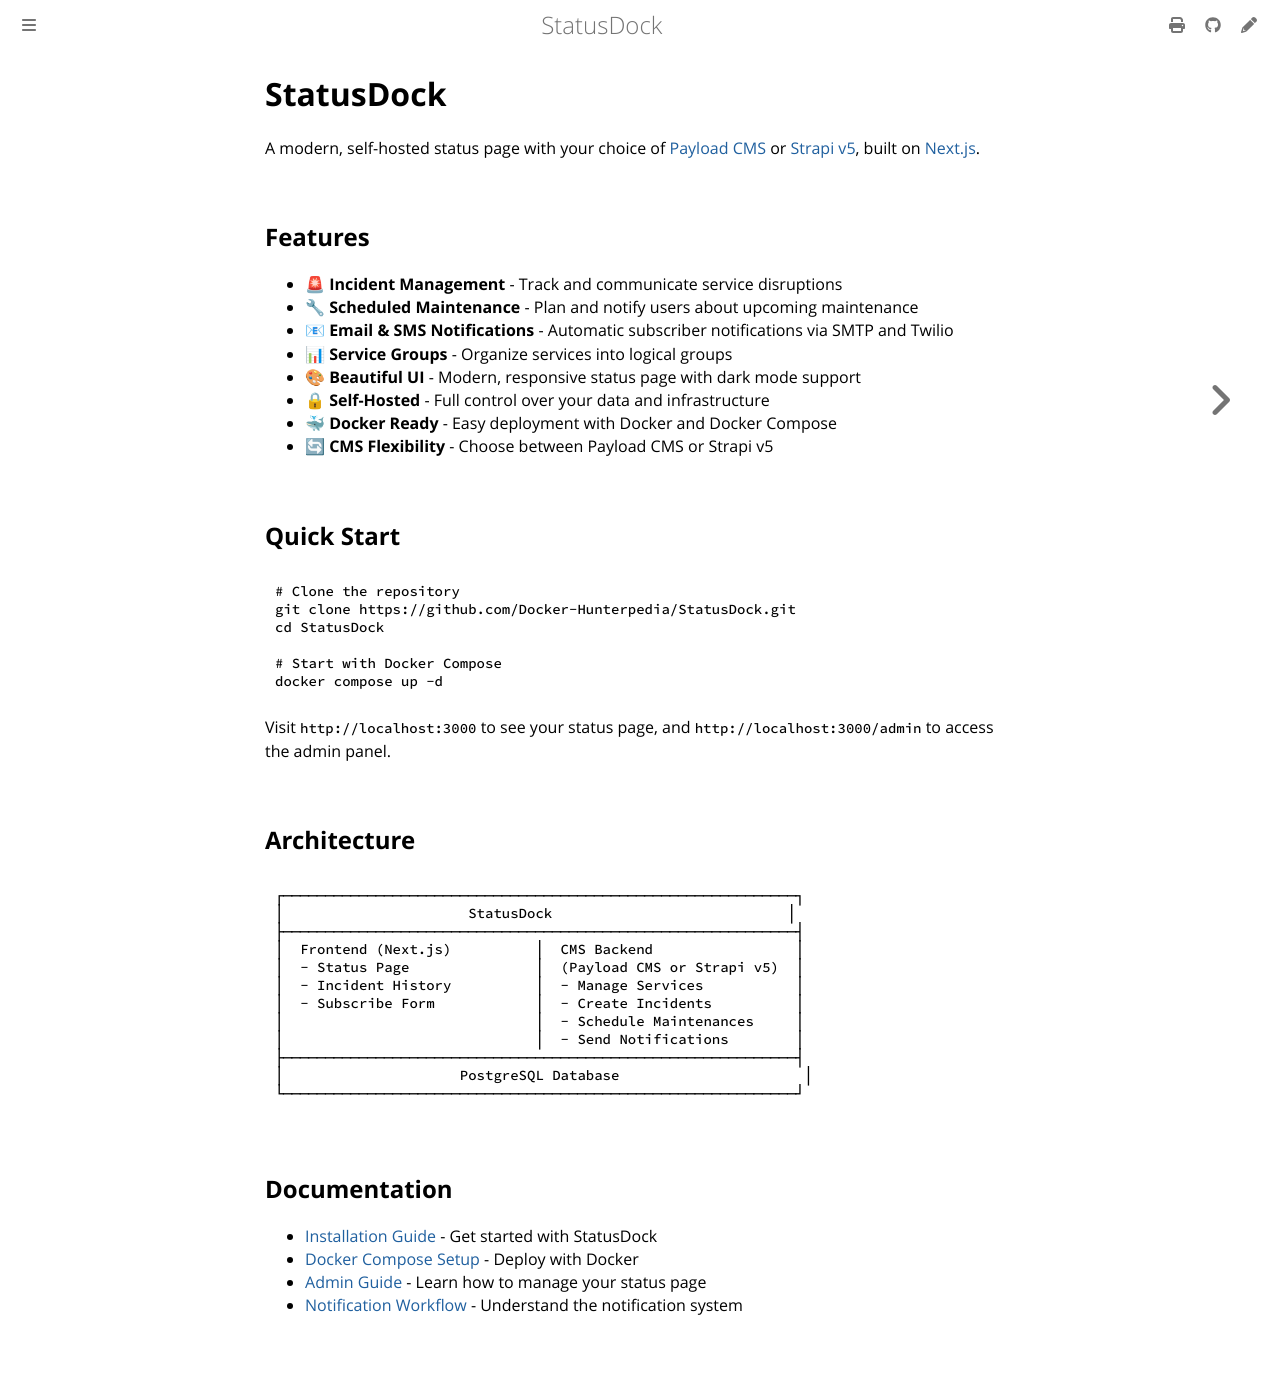

repository: Docker-Hunterpedia/StatusDock · page: index.html · generator: mdbook

# StatusDock

A modern, self-hosted status page with your choice of [Payload CMS](https://payloadcms.com/) or [Strapi v5](https://strapi.io/), built on [Next.js](https://nextjs.org/).

## Features

- 🚨 **Incident Management** - Track and communicate service disruptions
- 🔧 **Scheduled Maintenance** - Plan and notify users about upcoming maintenance
- 📧 **Email & SMS Notifications** - Automatic subscriber notifications via SMTP and Twilio
- 📊 **Service Groups** - Organize services into logical groups
- 🎨 **Beautiful UI** - Modern, responsive status page with dark mode support
- 🔒 **Self-Hosted** - Full control over your data and infrastructure
- 🐳 **Docker Ready** - Easy deployment with Docker and Docker Compose
- 🔄 **CMS Flexibility** - Choose between Payload CMS or Strapi v5

## Quick Start

```bash
# Clone the repository
git clone https://github.com/Docker-Hunterpedia/StatusDock.git
cd StatusDock

# Start with Docker Compose
docker compose up -d
```

Visit `http://localhost:3000` to see your status page, and `http://localhost:3000/admin` to access the admin panel.

## Architecture

```
┌─────────────────────────────────────────────────────────────┐
│                      StatusDock                            │
├─────────────────────────────────────────────────────────────┤
│  Frontend (Next.js)          │  CMS Backend                 │
│  - Status Page               │  (Payload CMS or Strapi v5)  │
│  - Incident History          │  - Manage Services           │
│  - Subscribe Form            │  - Create Incidents          │
│                              │  - Schedule Maintenances     │
│                              │  - Send Notifications        │
├─────────────────────────────────────────────────────────────┤
│                     PostgreSQL Database                      │
└─────────────────────────────────────────────────────────────┘
```

## Documentation

- [Installation Guide](getting-started/installation.md) - Get started with StatusDock
- [Docker Compose Setup](getting-started/docker-compose.md) - Deploy with Docker
- [Admin Guide](admin/overview.md) - Learn how to manage your status page
- [Notification Workflow](admin/notifications.md) - Understand the notification system
